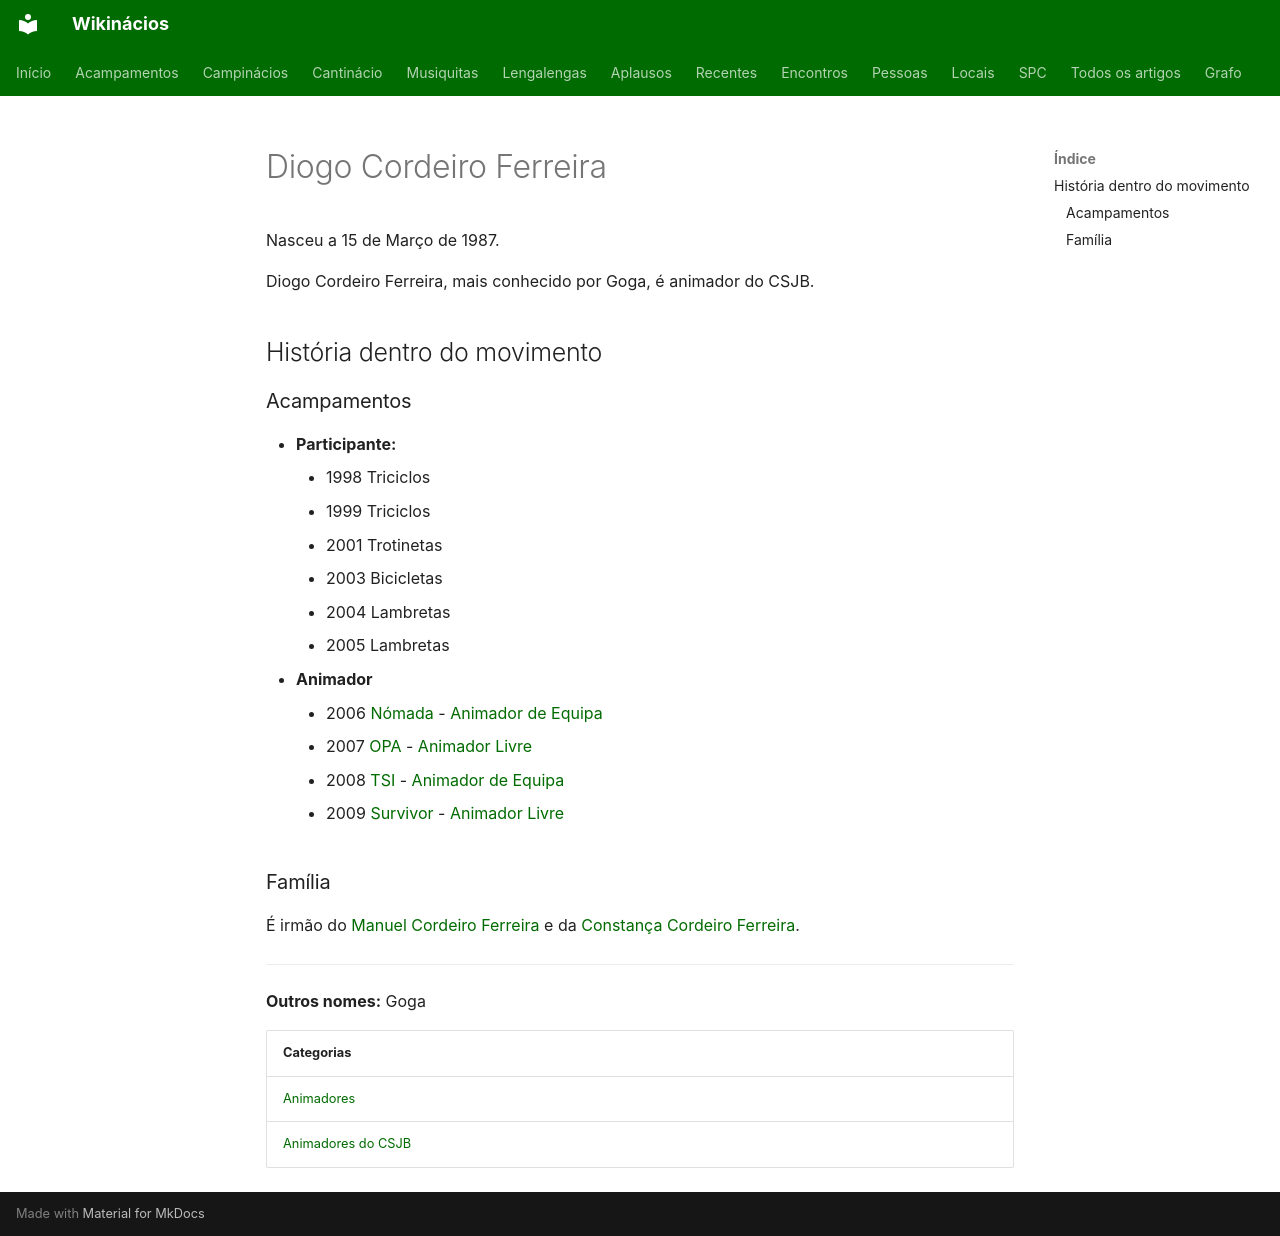

repository: neteinstein/Campinacios · page: Pessoas/D/Diogo Cordeiro Ferreira.html · generator: mkdocs

# Diogo Cordeiro Ferreira

Nasceu a 15 de Março de 1987.

Diogo Cordeiro Ferreira, mais conhecido por Goga, é animador do CSJB.

## História dentro do movimento

### Acampamentos

- **Participante:**
    - 1998 Triciclos
    - 1999 Triciclos
    - 2001 Trotinetas
    - 2003 Bicicletas
    - 2004 Lambretas
    - 2005 Lambretas
- **Animador**
    - 2006 [Nómada](../../Acampamentos/2006/N%C3%B3mada.md) - [Animador de Equipa](../../Cargos/Animador%20de%20Equipa.md)
    - 2007 [OPA](../../Acampamentos/2007/OPA.md) - [Animador Livre](../../Cargos/Animador%20Livre.md)
    - 2008 [TSI](../../Acampamentos/2008/TSI.md) - [Animador de Equipa](../../Cargos/Animador%20de%20Equipa.md)
    - 2009 [Survivor](../../Acampamentos/2009/Survivor.md) - [Animador Livre](../../Cargos/Animador%20Livre.md)

### Família

É irmão do [Manuel Cordeiro Ferreira](../M/Manuel%20Cordeiro%20Ferreira.md) e da [Constança Cordeiro Ferreira](../C/Constan%C3%A7a%20Pereira%20da%20Silva.md).

---

**Outros nomes:** Goga

| Categorias |
| --- |
| [Animadores](../../Categorias/Animadores.md) |
| [Animadores do CSJB](../../Categorias/Animadores%20do%20CSJB.md) |
